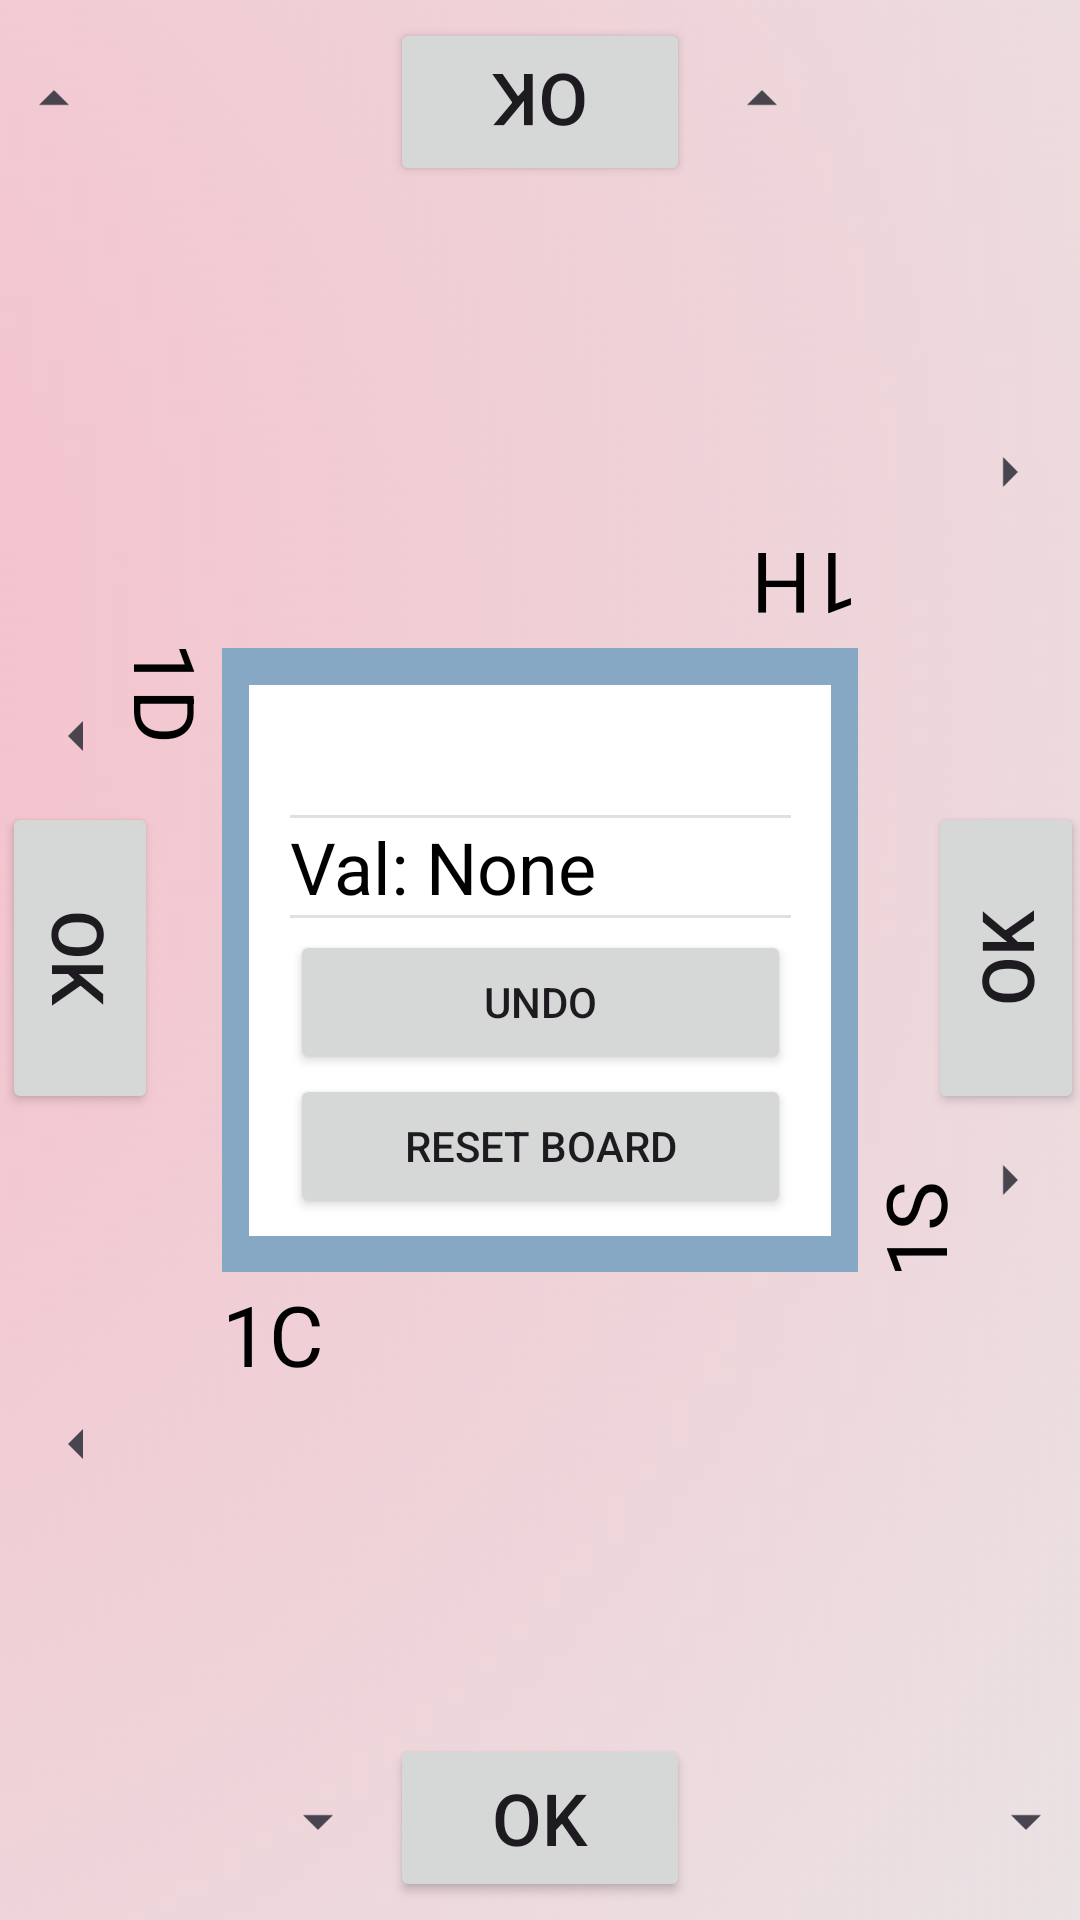

The Android layout XML behind this screen, and the referenced resources:
<!-- AndroidManifest.xml: application theme Theme.BridgeBidder -->
<!-- res/layout/activity_bidding_page.xml -->
<?xml version="1.0" encoding="utf-8"?>
<androidx.constraintlayout.widget.ConstraintLayout xmlns:android="http://schemas.android.com/apk/res/android"
    xmlns:app="http://schemas.android.com/apk/res-auto"
    xmlns:tools="http://schemas.android.com/tools"
    android:id="@+id/main"
    android:layout_width="match_parent"
    android:layout_height="match_parent"
    tools:context=".BiddingPage">

    <ImageView
        android:id="@+id/imageView3"
        android:layout_width="2557dp"
        android:layout_height="2652dp"
        app:layout_constraintEnd_toEndOf="parent"
        app:layout_constraintStart_toStartOf="parent"
        app:srcCompat="@drawable/screenshot_2024_06_18_141107"
        tools:layout_editor_absoluteY="-582dp" />

    <ImageView
        android:id="@+id/imageView4"
        android:layout_width="212dp"
        android:layout_height="212dp"
        app:layout_constraintBottom_toBottomOf="parent"
        app:layout_constraintEnd_toEndOf="parent"
        app:layout_constraintStart_toStartOf="parent"
        app:layout_constraintTop_toTopOf="parent"
        app:srcCompat="@drawable/screenshot_2024_06_18_173238" />

    <ImageView
        android:id="@+id/imageView5"
        android:layout_width="194dp"
        android:layout_height="187dp"
        app:layout_constraintBottom_toBottomOf="parent"
        app:layout_constraintEnd_toEndOf="parent"
        app:layout_constraintStart_toStartOf="parent"
        app:layout_constraintTop_toTopOf="parent"
        app:srcCompat="@drawable/screenshot_2024_06_18_173834" />

    <LinearLayout
        android:id="@+id/linearLayout"
        android:layout_width="167dp"
        android:layout_height="175dp"
        android:orientation="vertical"
        app:layout_constraintBottom_toBottomOf="parent"
        app:layout_constraintEnd_toEndOf="parent"
        app:layout_constraintStart_toStartOf="parent"
        app:layout_constraintTop_toTopOf="parent">

        <Spinner
            android:id="@+id/broad_spinner"
            android:layout_width="match_parent"
            android:layout_height="39dp" />

        <View
            android:id="@+id/divider2"
            android:layout_width="match_parent"
            android:layout_height="1dp"
            android:background="?android:attr/listDivider" />

        <TextView
            android:id="@+id/value_text"
            android:layout_width="wrap_content"
            android:layout_height="wrap_content"
            android:text="Val: None"
            android:textColor="@color/black"
            android:textSize="24sp" />

        <View
            android:id="@+id/divider3"
            android:layout_width="match_parent"
            android:layout_height="1dp"
            android:background="?android:attr/listDivider" />

        <Space
            android:layout_width="match_parent"
            android:layout_height="4dp" />

        <Button
            android:id="@+id/undo"
            android:layout_width="match_parent"
            android:layout_height="wrap_content"
            android:text="undo" />

        <Button
            android:id="@+id/clear"
            android:layout_width="match_parent"
            android:layout_height="wrap_content"
            android:text="reset board" />

    </LinearLayout>

    <TextView
        android:id="@+id/southProcess"
        android:layout_width="212dp"
        android:layout_height="212dp"
        android:text="1C"
        android:textColor="@color/black"
        android:textSize="28sp"
        app:layout_constraintEnd_toEndOf="@+id/imageView4"
        app:layout_constraintStart_toStartOf="@+id/imageView4"
        app:layout_constraintTop_toBottomOf="@+id/imageView4" />

    <TextView
        android:id="@+id/northProcess"
        android:layout_width="212dp"
        android:layout_height="212dp"
        android:rotation="180"
        android:text="1H"
        android:textColor="@color/black"
        android:textSize="28sp"
        app:layout_constraintBottom_toTopOf="@+id/imageView4"
        app:layout_constraintEnd_toEndOf="@+id/imageView4"
        app:layout_constraintStart_toStartOf="@+id/imageView4" />

    <TextView
        android:id="@+id/eastProcess"
        android:layout_width="212dp"
        android:layout_height="212dp"
        android:rotation="270"
        android:text="1S"
        android:textColor="@color/black"
        android:textSize="28sp"
        app:layout_constraintBottom_toBottomOf="@+id/imageView4"
        app:layout_constraintStart_toEndOf="@+id/imageView4"
        app:layout_constraintTop_toTopOf="@+id/imageView4" />

    <TextView
        android:id="@+id/westProcess"
        android:layout_width="212dp"
        android:layout_height="212dp"
        android:rotation="90"
        android:text="1D"
        android:textColor="@color/black"
        android:textSize="28sp"
        app:layout_constraintBottom_toBottomOf="@+id/imageView4"
        app:layout_constraintEnd_toStartOf="@+id/imageView4"
        app:layout_constraintTop_toTopOf="@+id/imageView4" />

    <LinearLayout
        android:id="@+id/south_bidding_bar"
        android:layout_width="340dp"
        android:layout_height="62dp"
        android:orientation="horizontal"
        android:rotation="0"
        android:visibility="visible"
        app:layout_constraintBottom_toBottomOf="parent"
        app:layout_constraintEnd_toEndOf="parent"
        app:layout_constraintStart_toStartOf="parent">

        <Spinner
            android:id="@+id/south_bid_spinner"
            android:layout_width="120dp"
            android:layout_height="58dp"/>

        <Button
            android:id="@+id/south_check_button"
            android:layout_width="100dp"
            android:layout_height="56dp"
            android:text="OK"
            android:textSize="24sp"/>

        <Spinner
            android:id="@+id/south_call_spinner"
            android:layout_width="120dp"
            android:layout_height="58dp"
            android:layout_marginStart="16dp"/>

    </LinearLayout>

    <LinearLayout
        android:id="@+id/west_bidding_bar"
        android:layout_width="340dp"
        android:layout_height="62dp"
        android:orientation="horizontal"
        android:rotation="90"
        android:visibility="visible"
        app:layout_constraintBottom_toBottomOf="parent"
        app:layout_constraintEnd_toStartOf="@+id/imageView4"
        app:layout_constraintHorizontal_bias="0.552"
        app:layout_constraintStart_toStartOf="parent"
        app:layout_constraintTop_toTopOf="parent"
        app:layout_constraintVertical_bias="0.499">

        <Spinner
            android:id="@+id/west_bid_spinner"
            android:layout_width="120dp"
            android:layout_height="58dp" />

        <Button
            android:id="@+id/west_check_button"
            android:layout_width="100dp"
            android:layout_height="56dp"
            android:text="OK"
            android:textSize="24sp" />

        <Spinner
            android:id="@+id/west_call_spinner"
            android:layout_width="120dp"
            android:layout_height="58dp"
            android:layout_marginStart="16dp" />

    </LinearLayout>

    <LinearLayout
        android:id="@+id/east_bidding_bar"
        android:layout_width="340dp"
        android:layout_height="62dp"
        android:orientation="horizontal"
        android:rotation="270"
        android:visibility="visible"
        app:layout_constraintBottom_toBottomOf="parent"
        app:layout_constraintEnd_toEndOf="parent"
        app:layout_constraintHorizontal_bias="0.443"
        app:layout_constraintStart_toEndOf="@+id/imageView4"
        app:layout_constraintTop_toTopOf="parent"
        app:layout_constraintVertical_bias="0.499">

        <Spinner
            android:id="@+id/east_bid_spinner"
            android:layout_width="120dp"
            android:layout_height="58dp" />

        <Button
            android:id="@+id/east_check_button"
            android:layout_width="100dp"
            android:layout_height="56dp"
            android:text="OK"
            android:textSize="24sp" />

        <Spinner
            android:id="@+id/east_call_spinner"
            android:layout_width="120dp"
            android:layout_height="58dp"
            android:layout_marginStart="16dp" />

    </LinearLayout>

    <LinearLayout
        android:id="@+id/north_bidding_bar"
        android:layout_width="340dp"
        android:layout_height="62dp"
        android:orientation="horizontal"
        android:rotation="180"
        android:visibility="visible"
        app:layout_constraintEnd_toEndOf="parent"
        app:layout_constraintStart_toStartOf="parent"
        app:layout_constraintTop_toTopOf="parent">

        <Spinner
            android:id="@+id/north_bid_spinner"
            android:layout_width="120dp"
            android:layout_height="58dp" />

        <Button
            android:id="@+id/north_check_button"
            android:layout_width="100dp"
            android:layout_height="56dp"
            android:text="OK"
            android:textSize="24sp" />

        <Spinner
            android:id="@+id/north_call_spinner"
            android:layout_width="120dp"
            android:layout_height="58dp"
            android:layout_marginStart="16dp" />

    </LinearLayout>

</androidx.constraintlayout.widget.ConstraintLayout>
<!-- resources referenced by this layout -->
<resources>
  <!-- drawable screenshot_2024_06_18_141107: png bitmap (drawable, 120462 bytes) -->
  <!-- drawable screenshot_2024_06_18_173238: png bitmap (drawable, 1104 bytes) -->
  <!-- drawable screenshot_2024_06_18_173834: png bitmap (drawable, 812 bytes) -->
  <style name="Theme.BridgeBidder" parent="Base.Theme.BridgeBidder" />
  <style name="Base.Theme.BridgeBidder" parent="Theme.Material3.DayNight.NoActionBar">
          
          
      </style>
  <!-- not gathered from this repository: default colours our renderer supplied (Android Studio template values) -->
  <color name="black">#FF000000</color>
</resources>
